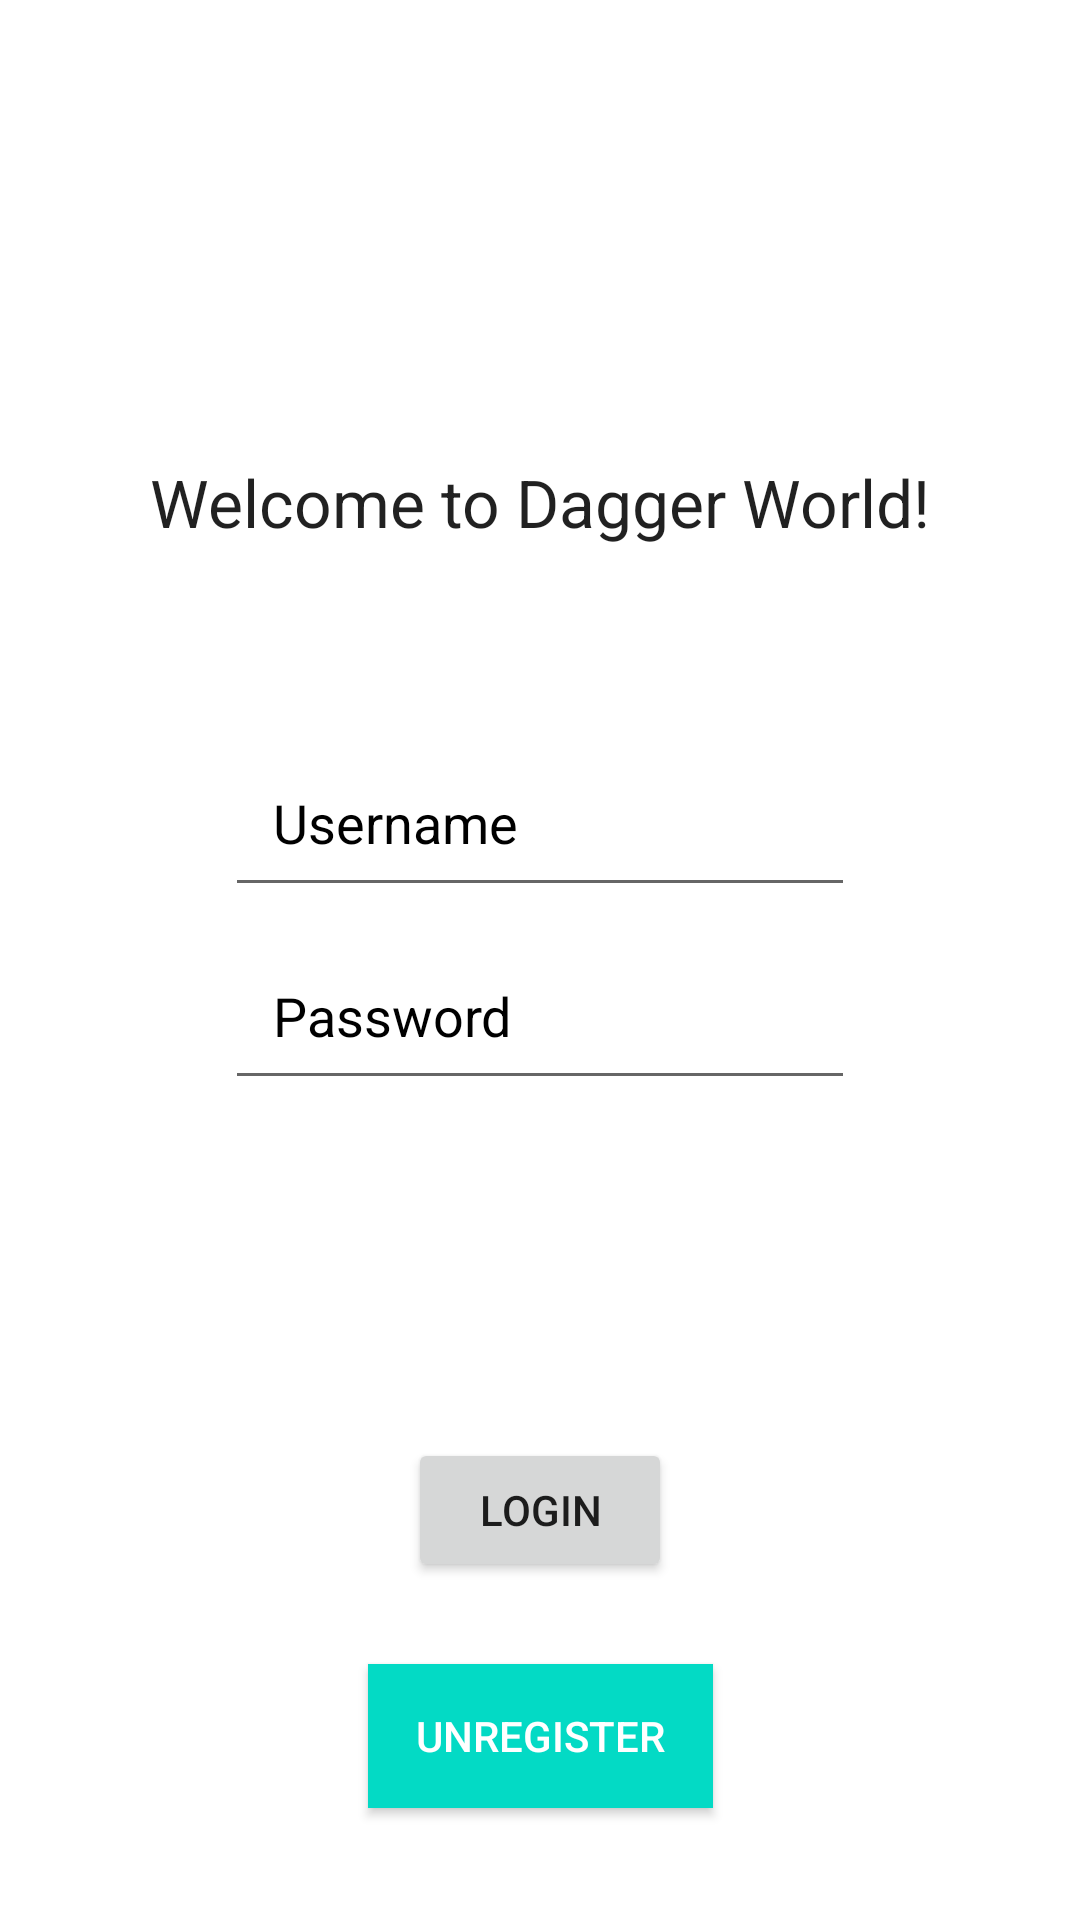

Here is an Android app screen rendered from its layout file. Give the layout XML and the strings, colors and styles it references.
<!-- AndroidManifest.xml: application theme Theme.DaggerDemo -->
<!-- res/layout/activity_login.xml -->
<?xml version="1.0" encoding="utf-8"?>
<androidx.constraintlayout.widget.ConstraintLayout
    xmlns:android="http://schemas.android.com/apk/res/android"
    xmlns:app="http://schemas.android.com/apk/res-auto"
    xmlns:tools="http://schemas.android.com/tools"
    android:layout_width="match_parent"
    android:layout_height="match_parent"
    tools:context=".main.MainActivity">

    <TextView
        android:id="@+id/textView"
        android:layout_width="wrap_content"
        android:layout_height="wrap_content"
        android:text="@string/welcome_dagger"
        android:textAppearance="@style/TextAppearance.AppCompat.Large"
        app:layout_constraintBottom_toBottomOf="parent"
        app:layout_constraintLeft_toLeftOf="parent"
        app:layout_constraintRight_toRightOf="parent"
        app:layout_constraintTop_toTopOf="parent"
        app:layout_constraintVertical_bias="0.25" />

    <EditText
        android:id="@+id/username"
        android:layout_width="wrap_content"
        android:layout_height="wrap_content"
        android:layout_marginStart="@dimen/small_margin"
        android:layout_marginTop="@dimen/x_large_margin"
        android:layout_marginEnd="@dimen/small_margin"
        android:padding="@dimen/medium_padding"
        android:ems="10"
        android:hint="@string/username"
        android:textColorHint="@android:color/black"
        android:inputType="textPersonName"
        app:layout_constraintEnd_toEndOf="parent"
        app:layout_constraintStart_toStartOf="parent"
        app:layout_constraintTop_toBottomOf="@+id/textView" />

    <EditText
        android:id="@+id/password"
        android:layout_width="wrap_content"
        android:layout_height="wrap_content"
        android:layout_marginStart="@dimen/small_margin"
        android:layout_marginTop="@dimen/small_margin"
        android:layout_marginEnd="@dimen/small_margin"
        android:padding="@dimen/medium_padding"
        android:ems="10"
        android:hint="@string/password"
        android:textColorHint="@android:color/black"
        android:imeOptions="actionDone"
        android:inputType="textPassword"
        app:layout_constraintEnd_toEndOf="parent"
        app:layout_constraintStart_toStartOf="parent"
        app:layout_constraintTop_toBottomOf="@+id/username" />

    <Button
        android:id="@+id/login"
        android:layout_width="wrap_content"
        android:layout_height="wrap_content"
        android:layout_marginStart="@dimen/small_margin"
        android:layout_marginTop="@dimen/small_margin"
        android:layout_marginEnd="@dimen/small_margin"
        android:layout_marginBottom="@dimen/small_margin"
        android:text="@string/login"
        app:layout_constraintBottom_toBottomOf="parent"
        app:layout_constraintEnd_toEndOf="parent"
        app:layout_constraintStart_toStartOf="parent"
        app:layout_constraintTop_toBottomOf="@+id/password" />

    <TextView
        android:id="@+id/error"
        android:layout_width="wrap_content"
        android:layout_height="wrap_content"
        android:layout_marginStart="@dimen/small_margin"
        android:layout_marginTop="@dimen/small_margin"
        android:layout_marginEnd="@dimen/small_margin"
        android:layout_marginBottom="@dimen/small_margin"
        android:text="@string/login_error"
        android:textAppearance="@style/TextAppearance.AppCompat.Medium"
        android:textColor="@color/colorAccent"
        android:visibility="invisible"
        app:layout_constraintBottom_toTopOf="@+id/login"
        app:layout_constraintEnd_toEndOf="parent"
        app:layout_constraintStart_toStartOf="parent"
        app:layout_constraintTop_toBottomOf="@+id/password" />

    <Button
        android:id="@+id/unregister"
        android:layout_width="wrap_content"
        android:layout_height="wrap_content"
        android:layout_marginStart="@dimen/small_margin"
        android:layout_marginLeft="@dimen/small_margin"
        android:layout_marginTop="@dimen/small_margin"
        android:layout_marginEnd="@dimen/small_margin"
        android:layout_marginRight="@dimen/small_margin"
        android:layout_marginBottom="@dimen/small_margin"
        android:background="@color/colorAccent"
        android:paddingLeft="@dimen/medium_padding"
        android:paddingRight="@dimen/medium_padding"
        android:text="@string/unregister"
        android:textColor="@android:color/white"
        app:layout_constraintBottom_toBottomOf="parent"
        app:layout_constraintEnd_toEndOf="parent"
        app:layout_constraintStart_toStartOf="parent"
        app:layout_constraintTop_toBottomOf="@+id/login"
        app:layout_constraintVertical_bias="0.4" />

</androidx.constraintlayout.widget.ConstraintLayout>
<!-- resources referenced by this layout -->
<resources>
  <dimen name="medium_padding">16dp</dimen>
  <dimen name="small_margin">8dp</dimen>
  <dimen name="x_large_margin">64dp</dimen>
  <string name="login">Login</string>
  <string name="login_error">Error logging you in. Try again</string>
  <string name="password">Password</string>
  <string name="unregister">Unregister</string>
  <string name="username">Username</string>
  <string name="welcome_dagger">Welcome to Dagger World!</string>
  <style name="Theme.DaggerDemo" parent="Theme.MaterialComponents.DayNight.DarkActionBar">
          
          <item name="colorPrimary">@color/purple_500</item>
          <item name="colorPrimaryVariant">@color/purple_700</item>
          <item name="colorOnPrimary">@color/white</item>
          
          <item name="colorSecondary">@color/teal_200</item>
          <item name="colorSecondaryVariant">@color/teal_700</item>
          <item name="colorOnSecondary">@color/black</item>
          
          <item name="android:statusBarColor" tools:targetApi="l">?attr/colorPrimaryVariant</item>
          
      </style>
  <!-- not gathered from this repository: default colours our renderer supplied (Android Studio template values) -->
  <color name="purple_500">#FF6200EE</color>
  <color name="purple_700">#FF3700B3</color>
  <color name="teal_200">#FF03DAC5</color>
  <color name="teal_700">#FF018786</color>
  <color name="black">#FF000000</color>
  <color name="white">#FFFFFFFF</color>
  <color name="colorAccent">#FF03DAC5</color>
</resources>
